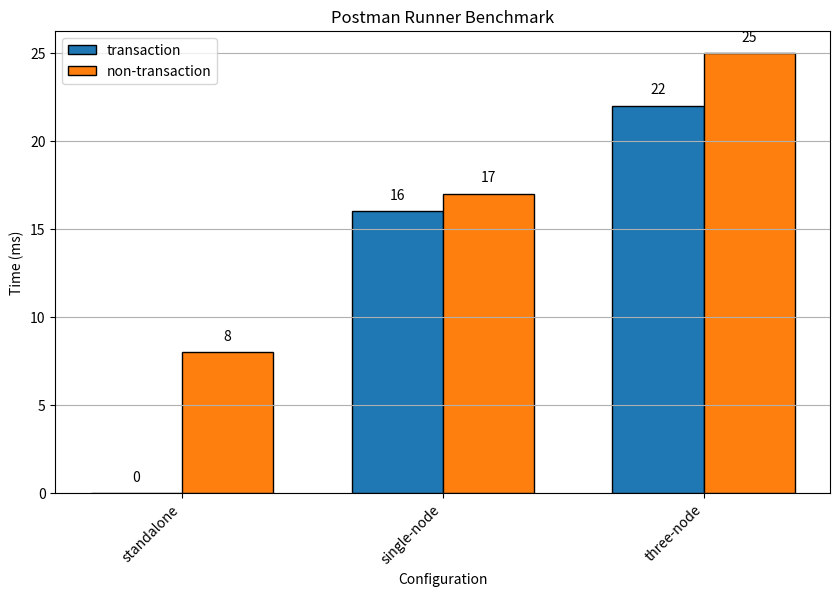

Write Python code to recreate this figure. (Note: this script raises an exception after producing the figure.)
import matplotlib.pyplot as plt
import numpy as np

# Data
categories = ['standalone', 'single-node', 'three-node']
plus_values = [0, 16, 22]  # Values for the '+' column
minus_values = [8, 17, 25]  # Values for the '-' column

# Number of categories
n = len(categories)

# Create an array with the position of each bar along the x-axis
x = np.arange(n)

# Width of the bars
width = 0.35

# Create the figure and the axes
fig, ax = plt.subplots(figsize=(10, 6))  # Increased figure size for better readability

# Plot the bars
bars1 = ax.bar(x - width/2, plus_values, width, label='transaction', edgecolor='black')
bars2 = ax.bar(x + width/2, minus_values, width, label='non-transaction', edgecolor='black')

# Add exact values above the bars
for bar in bars1:
    height = bar.get_height()
    ax.text(
        bar.get_x() + bar.get_width() / 2,  # x position
        height + 0.5,  # y position (slightly above the bar)
        f'{height}',  # Value to display
        ha='center',  # Horizontal alignment
        va='bottom'  # Vertical alignment
    )

for bar in bars2:
    height = bar.get_height()
    ax.text(
        bar.get_x() + bar.get_width() / 2,  # x position
        height + 0.5,  # y position (slightly above the bar)
        f'{height}',  # Value to display
        ha='center',  # Horizontal alignment
        va='bottom'  # Vertical alignment
    )

# Add labels, title, and legend
ax.set_xlabel('Configuration')
ax.set_ylabel('Time (ms)')
ax.set_title('Postman Runner Benchmark')
ax.set_xticks(x)
ax.set_xticklabels(categories, rotation=45, ha='right')  # Rotate labels for better readability
ax.legend()

# Optionally, add a grid
ax.yaxis.grid(True)

# Save the plot
plt.savefig('histogram/postman.png')